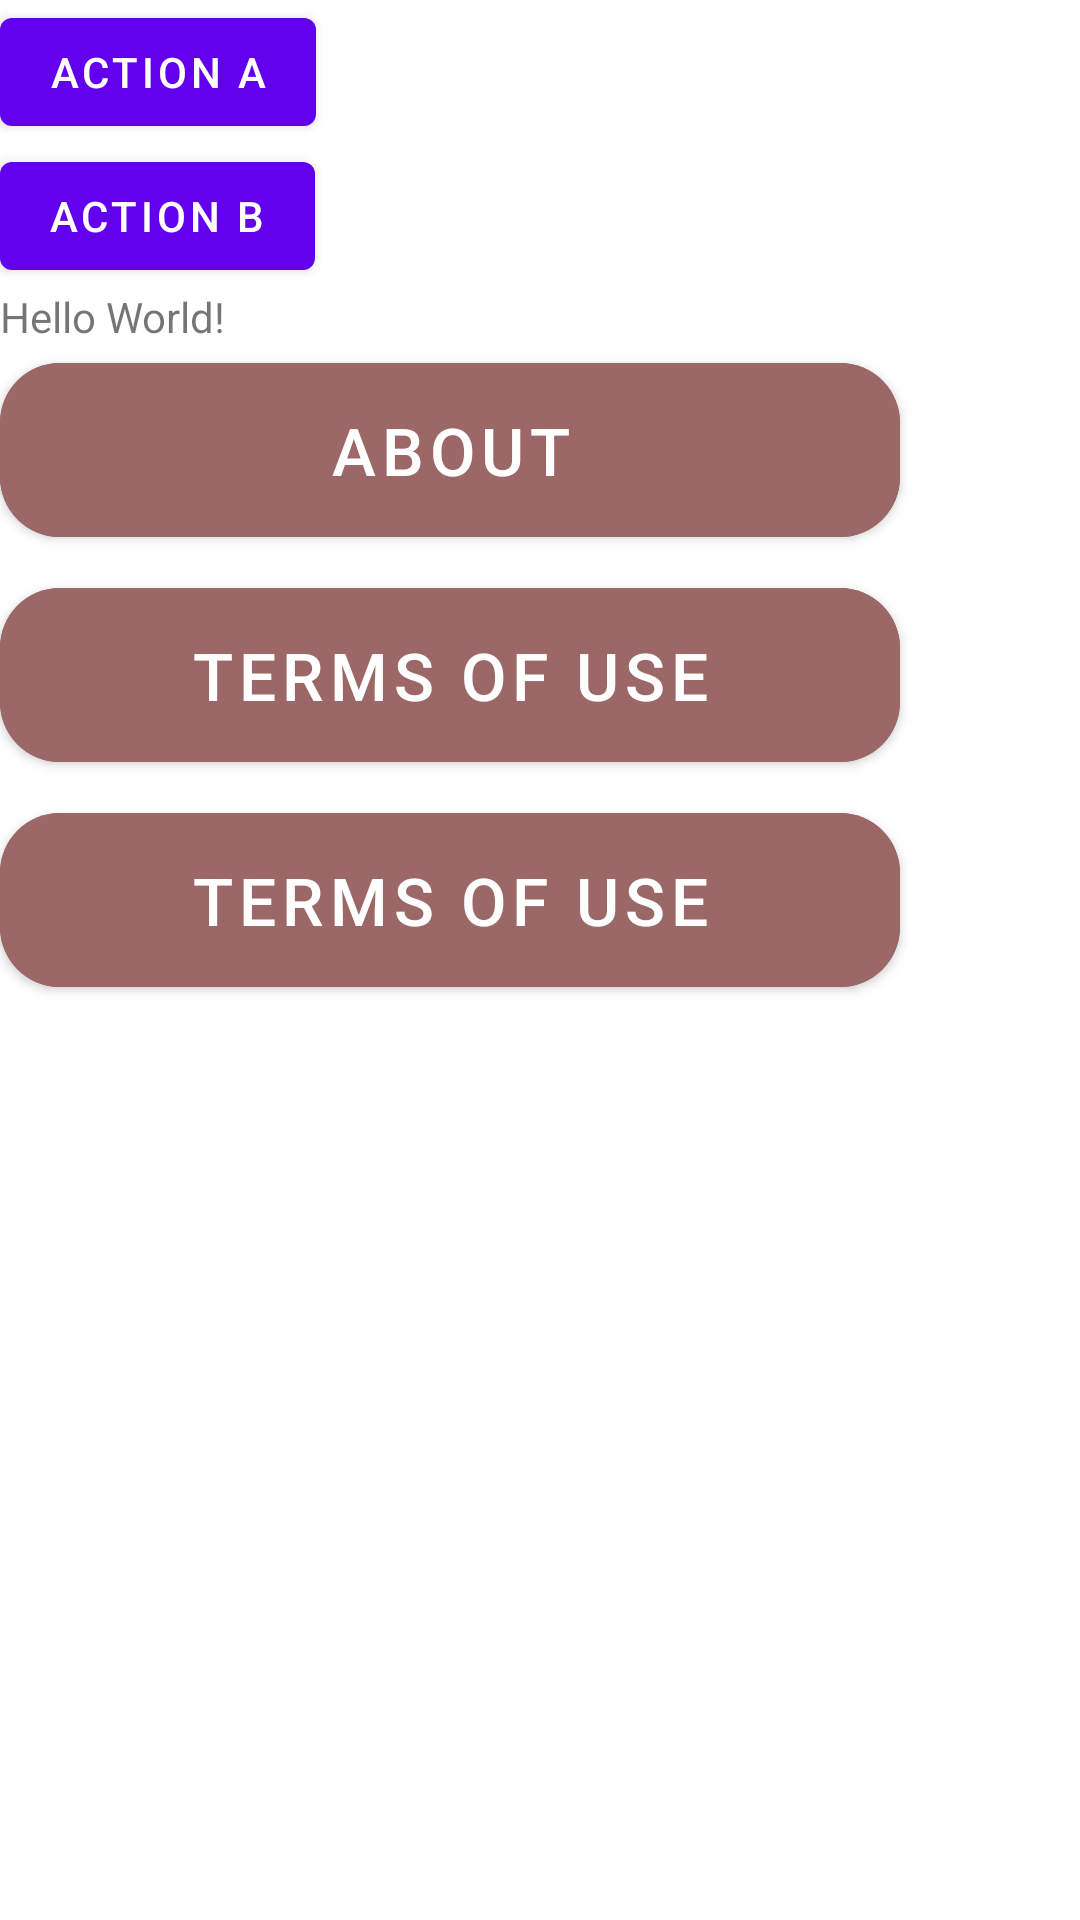

Android layout source for this screen:
<!-- AndroidManifest.xml: application theme Theme.Snake -->
<!-- res/layout/activity_main.xml -->
<?xml version="1.0" encoding="utf-8"?>
<androidx.appcompat.widget.LinearLayoutCompat xmlns:android="http://schemas.android.com/apk/res/android"
    xmlns:app="http://schemas.android.com/apk/res-auto"
    xmlns:tools="http://schemas.android.com/tools"
    android:layout_width="match_parent"
    android:layout_height="match_parent"
    tools:context=".MainActivity"
    android:orientation="vertical"
    android:keepScreenOn="true">

<androidx.appcompat.widget.LinearLayoutCompat
        android:layout_width="match_parent"
        android:layout_height="match_parent"
        android:layout_weight="1"
        android:orientation="vertical">

        <com.google.android.material.button.MaterialButton
            android:id="@+id/action_a"
            android:layout_width="wrap_content"
            android:layout_height="wrap_content"
            android:text="action a"/>

        <com.google.android.material.button.MaterialButton
            android:id="@+id/action_b"
            android:layout_width="wrap_content"
            android:layout_height="wrap_content"
            android:text="action b"/>

        <TextView
            android:layout_width="wrap_content"
            android:layout_height="wrap_content"
            android:text="Hello World!" />


        <com.google.android.material.button.MaterialButton
            android:id="@+id/setting_BTN_about"
            android:layout_width="300dp"
            android:layout_height="70dp"
            android:layout_marginBottom="5dp"
            android:backgroundTint="#9C6767"
            android:text="about"
            android:textSize="22dp"
            android:textColor="@color/white"
            app:cornerRadius="20dp" />

        <com.google.android.material.button.MaterialButton
            android:id="@+id/setting_BTN_terms"
            android:layout_width="300dp"
            android:layout_height="70dp"
            android:layout_marginBottom="5dp"
            android:backgroundTint="#9C6767"
            android:text="terms of use"
            android:textColor="@color/white"
            android:textSize="22dp"
            app:cornerRadius="20dp" />

        <com.google.android.material.button.MaterialButton
            android:id="@+id/setting_BTN_policy"
            android:layout_width="300dp"
            android:layout_height="70dp"
            android:layout_marginBottom="20dp"
            android:backgroundTint="#9C6767"
            android:text="terms of use"
            android:textColor="@color/white"
            android:textSize="22dp"
            app:cornerRadius="20dp" />


    </androidx.appcompat.widget.LinearLayoutCompat>


    <FrameLayout
        android:id="@+id/main_LAY_banner"
        android:layout_width="wrap_content"
        android:layout_height="wrap_content">

    </FrameLayout>

</androidx.appcompat.widget.LinearLayoutCompat>
<!-- resources referenced by this layout -->
<resources>
  <color name="white">#FFFFFFFF</color>
  <style name="Theme.Snake" parent="Theme.MaterialComponents.DayNight.DarkActionBar">
          
          <item name="colorPrimary">@color/purple_500</item>
          <item name="colorPrimaryVariant">@color/purple_700</item>
          <item name="colorOnPrimary">@color/white</item>
          
          <item name="colorSecondary">@color/teal_200</item>
          <item name="colorSecondaryVariant">@color/teal_700</item>
          <item name="colorOnSecondary">@color/black</item>
          
          <item name="android:statusBarColor">?attr/colorPrimaryVariant</item>
          
      </style>
  <color name="purple_500">#FF6200EE</color>
  <color name="purple_700">#FF3700B3</color>
  <color name="teal_200">#FF03DAC5</color>
  <color name="teal_700">#FF018786</color>
  <color name="black">#FF000000</color>
</resources>
